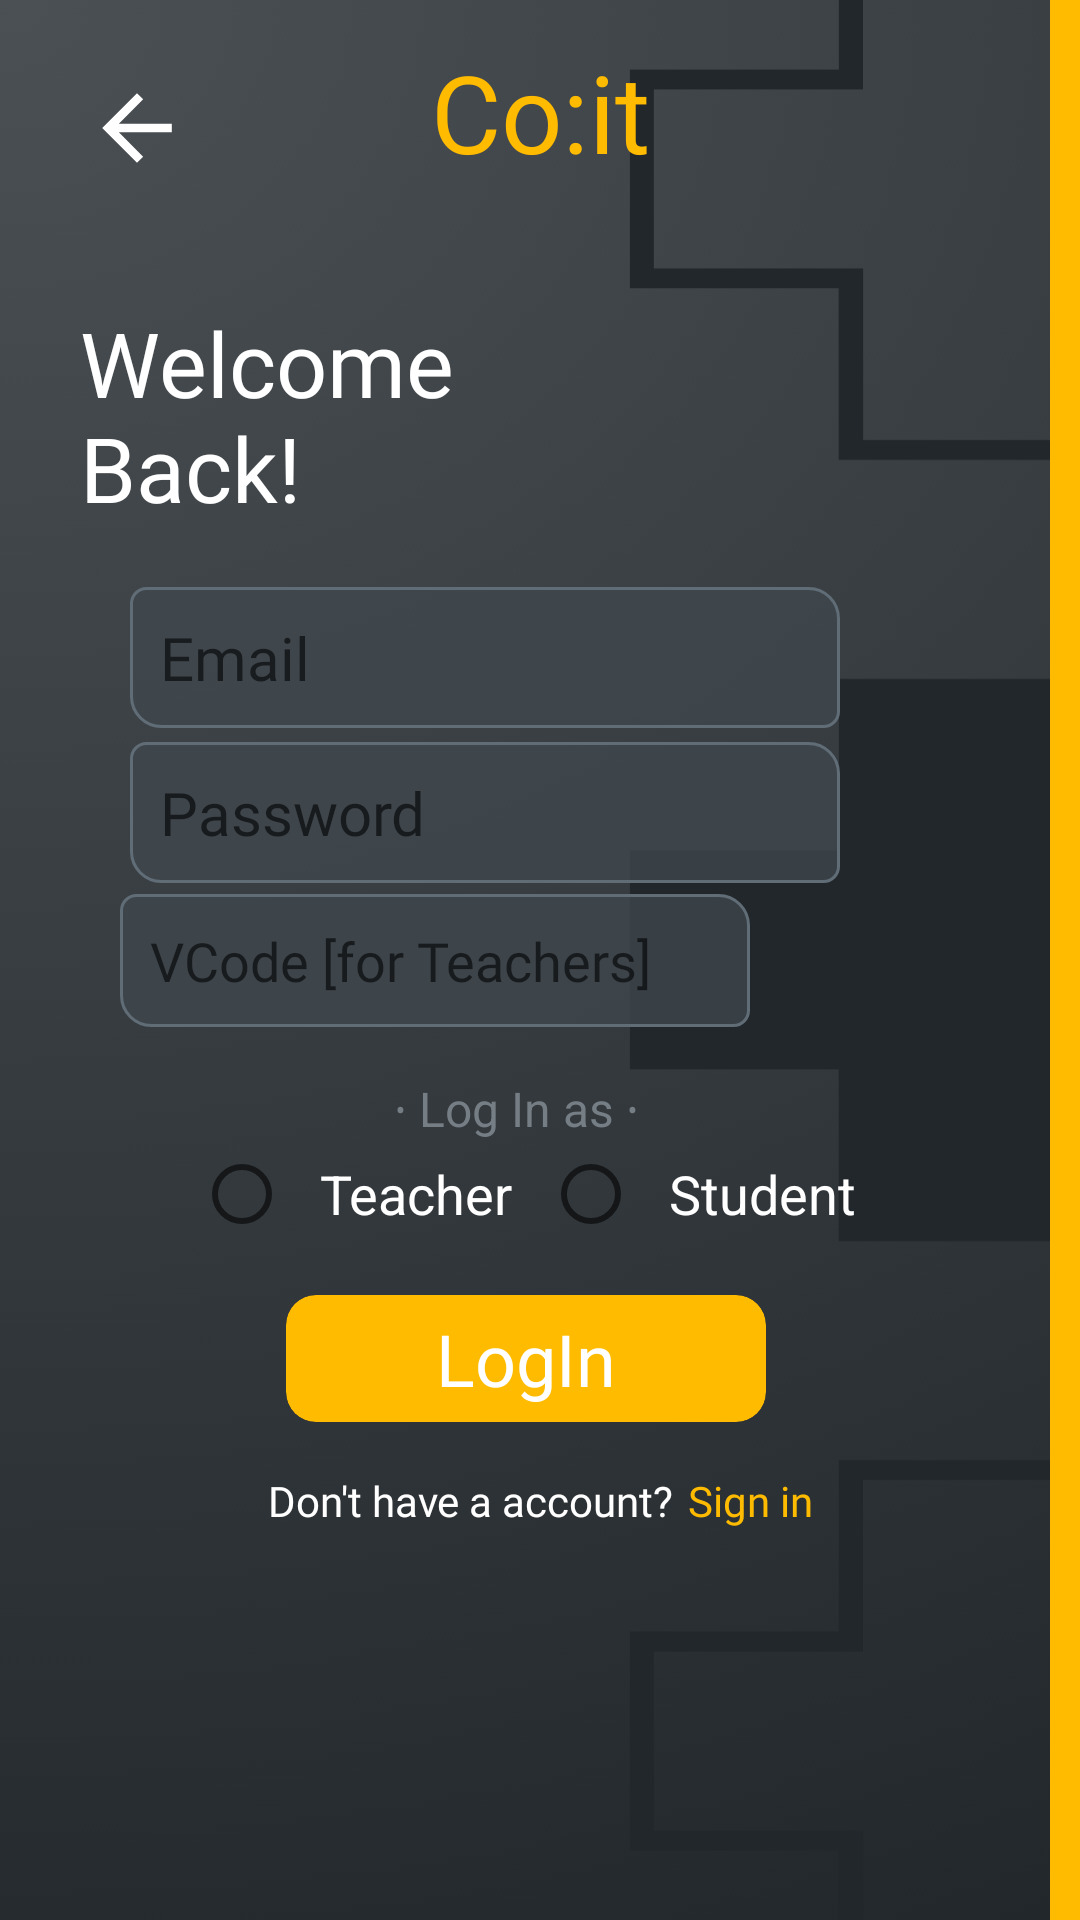

Layout XML and referenced resources for this Android screen:
<!-- AndroidManifest.xml: application theme Theme.Gpian20 -->
<!-- res/layout/activity_login_user.xml -->
<?xml version="1.0" encoding="utf-8"?>
<androidx.constraintlayout.widget.ConstraintLayout xmlns:android="http://schemas.android.com/apk/res/android"
    xmlns:app="http://schemas.android.com/apk/res-auto"
    xmlns:tools="http://schemas.android.com/tools"
    android:layout_width="match_parent"
    android:layout_height="match_parent"
    android:background="@drawable/appbg7"
    tools:context="com.thirtyseventyc.gpian20.loginUser">

    <TextView
        android:id="@+id/titleTxt"
        android:layout_width="wrap_content"
        android:layout_height="wrap_content"
        android:fontFamily="@font/poppins_extrabold"
        android:text="Co:it"
        android:textColor="@color/yellob"
        android:textSize="36dp"
        app:layout_constraintBottom_toBottomOf="parent"
        app:layout_constraintEnd_toEndOf="parent"
        app:layout_constraintStart_toStartOf="parent"
        app:layout_constraintTop_toTopOf="parent"
        app:layout_constraintVertical_bias="0.022" />

    <TextView
        android:id="@+id/tit2"
        android:layout_width="197dp"
        android:layout_height="wrap_content"
        android:fontFamily="@font/poppins_bold"
        android:text="Welcome Back!"
        android:textColor="@color/white"
        android:textSize="30dp"
        app:layout_constraintBottom_toBottomOf="parent"
        app:layout_constraintEnd_toEndOf="parent"
        app:layout_constraintHorizontal_bias="0.163"
        app:layout_constraintStart_toStartOf="parent"
        app:layout_constraintTop_toTopOf="parent"
        app:layout_constraintVertical_bias="0.178" />

    <EditText
        android:id="@+id/studentPassSignin"
        android:layout_width="wrap_content"
        android:layout_height="wrap_content"
        android:background="@drawable/edittxtbg1"
        android:ems="10"
        android:fontFamily="@font/poppins"
        android:hint="Password"
        android:inputType="textPersonName"
        android:padding="10dp"
        android:paddingStart="10dp"
        android:paddingLeft="10dp"
        android:paddingTop="10dp"
        android:paddingEnd="20dp"
        android:paddingRight="10dp"
        android:paddingBottom="10dp"
        android:textColor="@color/yellob"
        android:textSize="20dp"
        app:layout_constraintBottom_toBottomOf="parent"
        app:layout_constraintEnd_toEndOf="parent"
        app:layout_constraintHorizontal_bias="0.351"
        app:layout_constraintStart_toStartOf="parent"
        app:layout_constraintTop_toTopOf="parent"
        app:layout_constraintVertical_bias="0.417" />

    <EditText
        android:id="@+id/secCode"
        android:layout_width="wrap_content"
        android:layout_height="wrap_content"
        android:background="@drawable/edittxtbg1"
        android:ems="10"
        android:fontFamily="@font/poppins"
        android:hint="VCode [for Teachers]"
        android:inputType="textPersonName"
        android:padding="10dp"
        android:paddingStart="10dp"
        android:paddingLeft="10dp"
        android:paddingTop="10dp"
        android:paddingEnd="20dp"
        android:paddingRight="10dp"
        android:paddingBottom="10dp"
        android:textColor="@color/yellob"
        android:textSize="18dp"
        app:layout_constraintBottom_toBottomOf="parent"
        app:layout_constraintEnd_toEndOf="parent"
        app:layout_constraintHorizontal_bias="0.266"
        app:layout_constraintStart_toStartOf="parent"
        app:layout_constraintTop_toTopOf="parent" />

    <TextView
        android:id="@+id/tit3"
        android:layout_width="wrap_content"
        android:layout_height="wrap_content"
        android:text="∙ Log In as ∙"
        android:textColor="#767E85"
        android:textSize="16dp"
        app:layout_constraintBottom_toBottomOf="parent"
        app:layout_constraintEnd_toEndOf="parent"
        app:layout_constraintHorizontal_bias="0.472"
        app:layout_constraintStart_toStartOf="parent"
        app:layout_constraintTop_toTopOf="parent"
        app:layout_constraintVertical_bias="0.583" />

    <androidx.cardview.widget.CardView
        android:id="@+id/saveEdt"
        android:layout_width="wrap_content"
        android:layout_height="wrap_content"
        android:paddingStart="20dp"
        android:paddingLeft="20dp"
        android:paddingEnd="20dp"
        android:paddingRight="20dp"
        app:cardBackgroundColor="@color/yellob"
        app:cardCornerRadius="10dp"
        app:cardElevation="0dp"
        app:layout_constraintBottom_toBottomOf="parent"
        app:layout_constraintEnd_toEndOf="parent"
        app:layout_constraintHorizontal_bias="0.477"
        app:layout_constraintStart_toStartOf="parent"
        app:layout_constraintTop_toTopOf="parent"
        app:layout_constraintVertical_bias="0.722">

        <TextView
            android:id="@+id/signTxt"
            android:layout_width="wrap_content"
            android:layout_height="wrap_content"
            android:layout_gravity="center"
            android:layout_marginStart="50dp"
            android:layout_marginLeft="30dp"
            android:layout_marginTop="5dp"
            android:layout_marginEnd="50dp"
            android:layout_marginRight="30dp"
            android:layout_marginBottom="5dp"
            android:fontFamily="@font/poppins_bold"
            android:gravity="center_horizontal|center_vertical"
            android:text="LogIn"
            android:textColor="@color/white"
            android:textSize="24dp" />
    </androidx.cardview.widget.CardView>

    <LinearLayout
        android:layout_width="match_parent"
        android:layout_height="wrap_content"
        android:orientation="horizontal"
        app:layout_constraintBottom_toBottomOf="parent"
        app:layout_constraintEnd_toEndOf="parent"
        app:layout_constraintHorizontal_bias="0.0"
        app:layout_constraintStart_toStartOf="parent"
        app:layout_constraintTop_toTopOf="parent"
        app:layout_constraintVertical_bias="0.632">

        <RadioGroup
            android:layout_width="match_parent"
            android:layout_height="match_parent"
            android:layout_gravity="center"
            android:gravity="center"
            android:orientation="horizontal">

            <RadioButton
                android:id="@+id/redTeacher"
                android:layout_width="wrap_content"
                android:layout_height="wrap_content"
                android:padding="10dp"
                android:text="Teacher"
                android:textColor="@color/white"
                android:textSize="18dp" />

            <RadioButton
                android:id="@+id/redStudent"
                android:layout_width="wrap_content"
                android:layout_height="wrap_content"
                android:padding="10dp"
                android:text="Student"
                android:textColor="@color/white"
                android:textSize="18dp" />
        </RadioGroup>

    </LinearLayout>

    <LinearLayout
        android:layout_width="match_parent"
        android:layout_height="wrap_content"
        android:gravity="center"
        android:orientation="horizontal"
        app:layout_constraintBottom_toBottomOf="parent"
        app:layout_constraintEnd_toEndOf="parent"
        app:layout_constraintHorizontal_bias="0.0"
        app:layout_constraintStart_toStartOf="parent"
        app:layout_constraintTop_toTopOf="parent"
        app:layout_constraintVertical_bias="0.79">

        <TextView
            android:id="@+id/toLoginTxt"
            android:layout_width="wrap_content"
            android:layout_height="wrap_content"
            android:layout_gravity="center|center_horizontal"
            android:fontFamily="@font/poppins"
            android:foregroundGravity="center"
            android:gravity="center"
            android:text="Don't have a account?"
            android:textColor="@color/white" />

        <TextView
            android:id="@+id/toSignTxt"
            android:layout_width="wrap_content"
            android:layout_height="wrap_content"
            android:fontFamily="@font/poppins"
            android:paddingStart="5dp"
            android:text="Sign in"
            android:textColor="@color/yellob" />
    </LinearLayout>

    <EditText
        android:id="@+id/studentEmailSignin"
        android:layout_width="wrap_content"
        android:layout_height="wrap_content"
        android:background="@drawable/edittxtbg1"
        android:ems="10"
        android:fontFamily="@font/poppins"
        android:hint="Email"
        android:inputType="textPersonName"
        android:padding="10dp"
        android:paddingStart="10dp"
        android:paddingLeft="10dp"
        android:paddingTop="10dp"
        android:paddingEnd="20dp"
        android:paddingRight="10dp"
        android:paddingBottom="10dp"
        android:textColor="@color/yellob"
        android:textSize="20dp"
        app:layout_constraintBottom_toBottomOf="parent"
        app:layout_constraintEnd_toEndOf="parent"
        app:layout_constraintHorizontal_bias="0.351"
        app:layout_constraintStart_toStartOf="parent"
        app:layout_constraintTop_toTopOf="parent"
        app:layout_constraintVertical_bias="0.33" />

    <androidx.cardview.widget.CardView
        android:id="@+id/bgY"
        android:layout_width="10dp"
        android:layout_height="match_parent"
        app:cardBackgroundColor="@color/yellob"
        app:cardCornerRadius="0dp"
        app:cardElevation="0dp"
        app:layout_constraintBottom_toBottomOf="parent"
        app:layout_constraintEnd_toEndOf="parent"
        app:layout_constraintHorizontal_bias="1.0"
        app:layout_constraintStart_toStartOf="parent"
        app:layout_constraintTop_toTopOf="parent"
        app:layout_constraintVertical_bias="1.0" />

    <ImageView
        android:id="@+id/imageView"
        android:layout_width="63dp"
        android:layout_height="60dp"
        app:layout_constraintBottom_toBottomOf="parent"
        app:layout_constraintEnd_toEndOf="parent"
        app:layout_constraintHorizontal_bias="0.048"
        app:layout_constraintStart_toStartOf="parent"
        app:layout_constraintTop_toTopOf="parent"
        app:layout_constraintVertical_bias="0.022"
        app:srcCompat="@drawable/lefta_foreground" />

</androidx.constraintlayout.widget.ConstraintLayout>
<!-- resources referenced by this layout -->
<resources>
  <color name="white">#FFFFFFFF</color>
  <color name="yellob">#ffbb00</color>
  <!-- drawable appbg7: png bitmap (drawable, 175647 bytes) -->
  <!-- drawable edittxtbg1 (drawable) -->
  <?xml version="1.0" encoding="utf-8"?>
  <shape xmlns:android="http://schemas.android.com/apk/res/android">
      <corners
          android:topLeftRadius="5dp"
          android:topRightRadius="10dp"
          android:bottomLeftRadius="10dp"
          android:bottomRightRadius="5dp"
  
          />
      <solid android:color="#BF3F474E">
  
  
      </solid>
      <stroke android:color="#606D77"
          android:width="1dp"/>
  </shape>
  <!-- drawable lefta_foreground (drawable) -->
  <vector xmlns:android="http://schemas.android.com/apk/res/android"
      android:width="108dp"
      android:height="108dp"
      android:viewportWidth="24"
      android:viewportHeight="24"
      android:tint="#FFFFFF"
      android:autoMirrored="true">
    <group android:scaleX="0.58"
        android:scaleY="0.58"
        android:translateX="5.04"
        android:translateY="5.04">
      <path
          android:fillColor="@android:color/white"
          android:pathData="M20,11H7.83l5.59,-5.59L12,4l-8,8 8,8 1.41,-1.41L7.83,13H20v-2z"/>
    </group>
  </vector>
  <style name="Theme.Gpian20" parent="Theme.MaterialComponents.DayNight.NoActionBar">
          
          <item name="colorPrimary">@color/purple_500</item>
          <item name="colorPrimaryVariant">@color/purple_700</item>
          <item name="colorOnPrimary">@color/white</item>
          
          <item name="colorSecondary">@color/teal_200</item>
          <item name="colorSecondaryVariant">@color/teal_700</item>
          <item name="colorOnSecondary">@color/black</item>
          
          <item name="android:statusBarColor">?attr/colorPrimaryVariant</item>
          
  
  
      </style>
  <color name="purple_500">#FF6200EE</color>
  <color name="purple_700">#FF3700B3</color>
  <color name="teal_200">#FF03DAC5</color>
  <color name="teal_700">#FF018786</color>
  <color name="black">#FF000000</color>
</resources>
